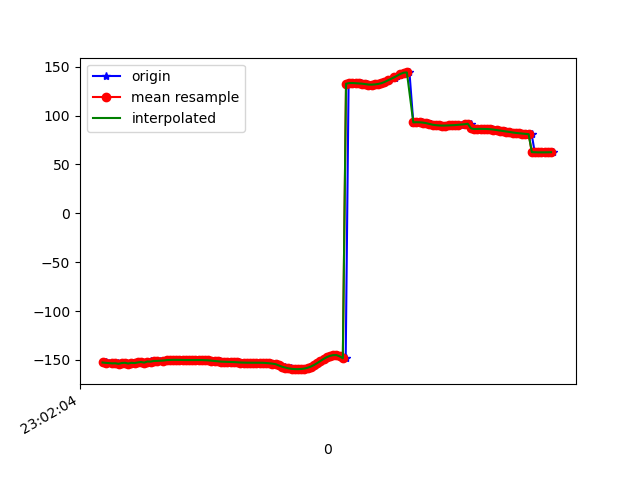

Values plotted in this chart, from the file beside it:
1617836525049, 532168611404356, -152.61984, 25.53234, -18.95121
1617836525061, 532168630635126, -152.4, 25.31, -18.41
1617836525078, 532168649865896, -153.6, 25.86, -17.42
1617836525103, 532168669096666, -153, 25.69, -17.38
1617836525117, 532168688327436, -154, 26.49, -16.42
1617836525134, 532168707558206, -153.4, 26.25, -16.85
1617836525152, 532168726788976, -154, 26.37, -15.92
1617836525168, 532168746019746, -153.1, 26.71, -16.56
1617836525189, 532168765250516, -152.9, 26.57, -16.19
1617836525206, 532168784481286, -153.7, 27.41, -15.42
1617836525229, 532168803712056, -153, 27.17, -16.04
1617836525244, 532168822942826, -153.2, 27.08, -15.28
1617836525264, 532168842173596, -152.6, 27.72, -15.84
1617836525283, 532168861404366, -152.1, 27.45, -16.09
1617836525303, 532168880635136, -152.7, 27.71, -15.33
1617836525322, 532168899865906, -151.6, 27.94, -16.25
1617836525340, 532168919096676, -151.4, 27.65, -16.34
1617836525359, 532168938327446, -152.1, 28.03, -15.83
1617836525379, 532168957558216, -151.1, 27.87, -16.67
1617836525398, 532168976788986, -151, 27.77, -16.67
1617836525420, 532168996019756, -150.8, 27.77, -16.74
1617836525435, 532169015250526, -150.4, 27.79, -16.87
1617836525454, 532169034481296, -150.2, 27.88, -16.95
1617836525476, 532169053712066, -150, 27.98, -16.91
1617836525495, 532169072942836, -149.9, 28.04, -16.81
1617836525511, 532169092173606, -149.9, 28.03, -16.67
1617836525530, 532169111404376, -150, 27.88, -16.51
1617836525550, 532169130635146, -150.1, 27.69, -16.37
1617836525569, 532169149865916, -150.1, 27.58, -16.32
1617836525587, 532169169096686, -150.1, 27.56, -16.35
1617836525606, 532169188327456, -150, 27.5, -16.44
1617836525626, 532169207558226, -150, 27.29, -16.5
1617836525644, 532169226788996, -150, 26.99, -16.49
1617836525664, 532169246019766, -150.1, 26.75, -16.39
1617836525682, 532169265250536, -150.2, 26.64, -16.19
1617836525700, 532169284481306, -150.4, 26.69, -15.87
1617836525721, 532169303712076, -150.6, 26.83, -15.49
1617836525739, 532169322942846, -150.9, 26.98, -15.07
1617836525758, 532169342173616, -151.2, 27.1, -14.58
1617836525776, 532169361404386, -151.5, 27.23, -14.13
1617836525798, 532169380635156, -151.7, 27.42, -13.75
1617836525816, 532169399865926, -151.9, 27.64, -13.45
1617836525835, 532169419096696, -152, 27.85, -13.23
1617836525853, 532169438327466, -152.1, 27.94, -13.03
1617836525874, 532169457558236, -152.2, 27.82, -12.8
1617836525891, 532169476789006, -152.4, 27.64, -12.58
1617836525911, 532169496019776, -152.6, 27.46, -12.4
1617836525928, 532169515250546, -152.8, 27.43, -12.29
1617836525949, 532169534481316, -152.8, 27.55, -12.23
1617836525968, 532169553712086, -152.8, 27.67, -12.22
1617836525987, 532169572942856, -152.8, 27.63, -12.25
1617836526004, 532169592173626, -152.8, 27.39, -12.27
1617836526026, 532169611404396, -152.8, 27.05, -12.26
1617836526044, 532169630635166, -152.9, 26.78, -12.2
1617836526063, 532169649865936, -153.1, 26.75, -12.13
1617836526084, 532169669096706, -153.4, 26.86, -12.02
1617836526102, 532169688327476, -153.8, 26.99, -11.86
1617836526122, 532169707558246, -154.4, 27.12, -11.55
1617836526140, 532169726789016, -155.1, 27.24, -11.03
1617836526159, 532169746019786, -156, 27.53, -10.38
1617836526178, 532169765250556, -156.9, 28.12, -9.705
... 87 more rows
